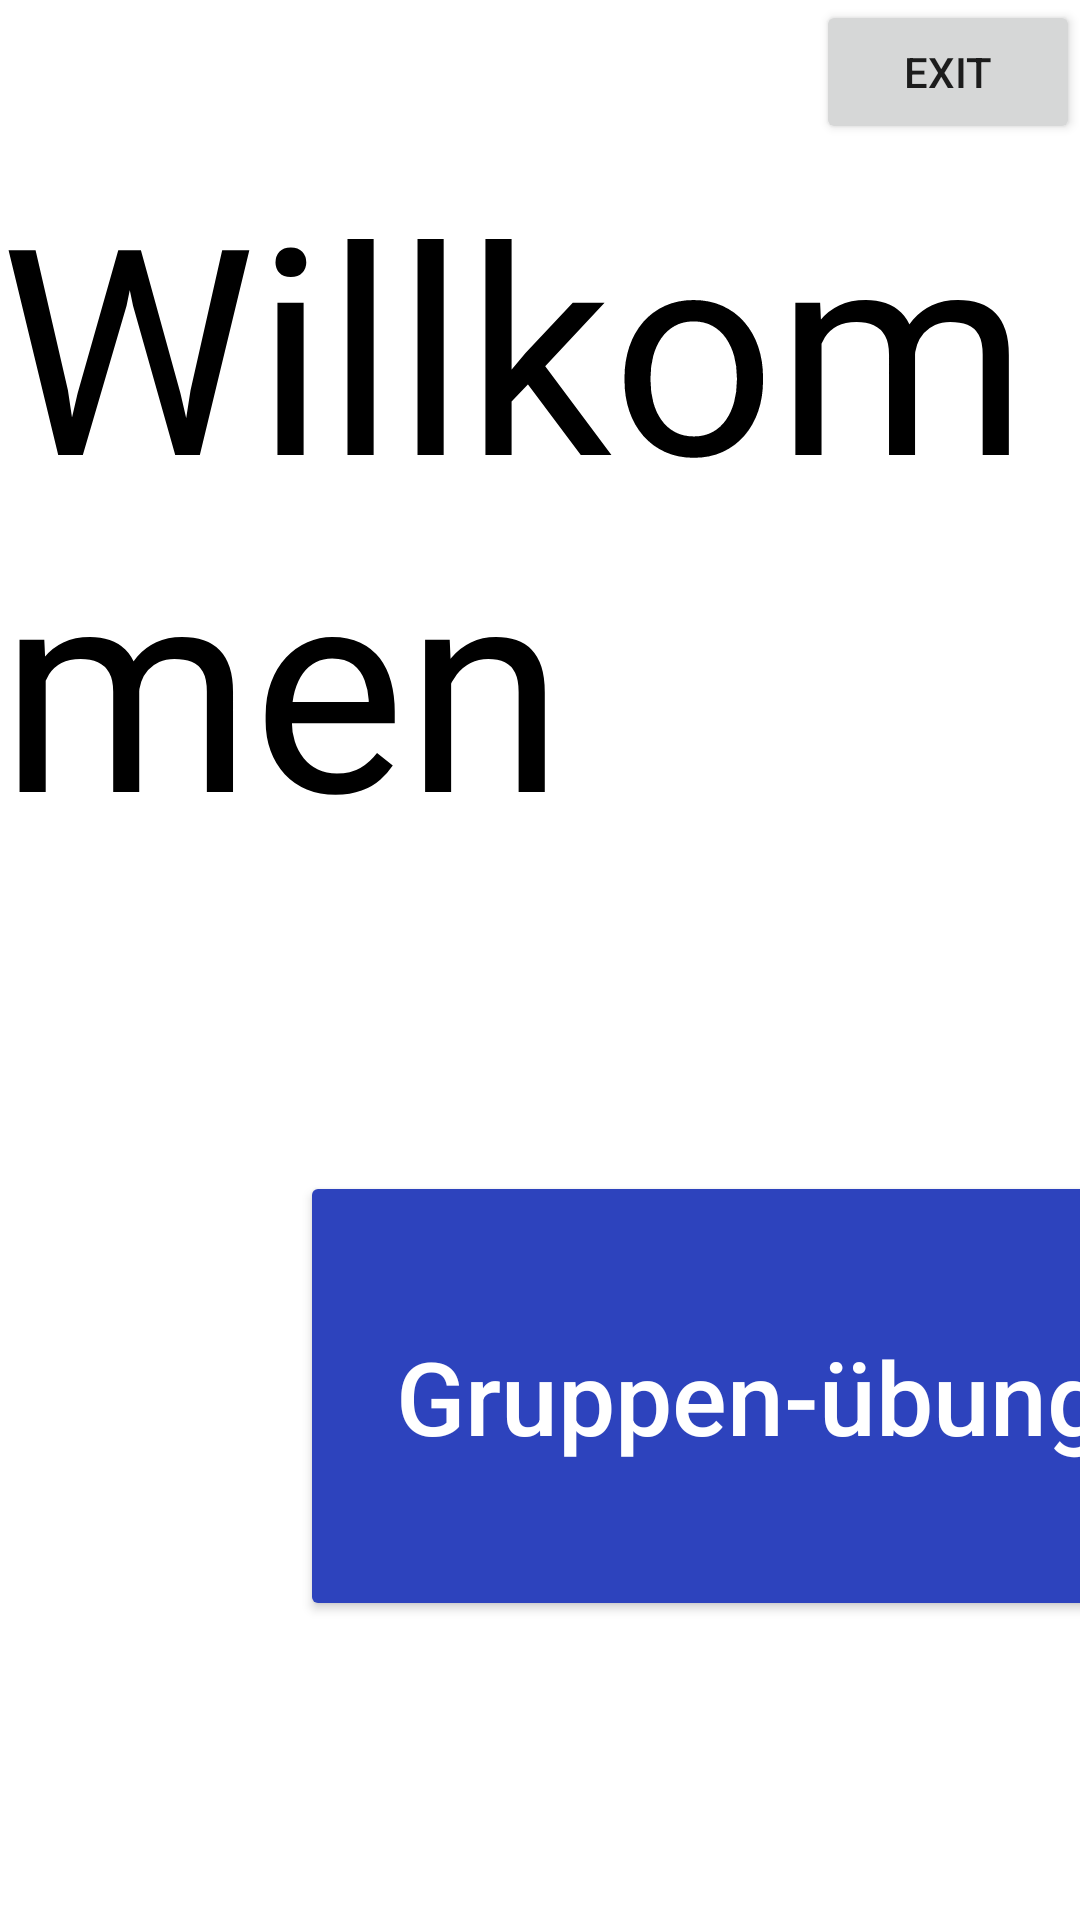

Here is an Android app screen rendered from its layout file. Give the layout XML and the strings, colors and styles it references.
<!-- AndroidManifest.xml: application theme Theme.PhysioWorkoutLight -->
<!-- res/layout/activity_start.xml -->
<?xml version="1.0" encoding="utf-8"?>
<androidx.constraintlayout.widget.ConstraintLayout xmlns:android="http://schemas.android.com/apk/res/android"
    xmlns:app="http://schemas.android.com/apk/res-auto"
    xmlns:tools="http://schemas.android.com/tools"
    android:layout_width="match_parent"
    android:layout_height="match_parent"
    tools:context="de.fhkiel.srcms.apps.therapy.physical.p.workout.Welcome">


    <TextView
        android:id="@+id/txt_welcome"
        android:layout_width="wrap_content"
        android:layout_height="wrap_content"
        android:layout_marginTop="50dp"
        android:text="Willkommen"
        android:textSize="96sp"
        android:textColor="@color/primaryTextColor"
        app:layout_constraintEnd_toEndOf="parent"
        app:layout_constraintStart_toStartOf="parent"
        app:layout_constraintTop_toTopOf="parent" />

    <Button
        android:id="@+id/btn_groupe"
        style="@style/MyButton"
        android:layout_width="300dp"
        android:layout_height="150dp"
        android:layout_marginStart="100dp"
        android:text="Gruppen-übung"
        android:textSize="34sp"
        app:layout_constraintBottom_toBottomOf="parent"
        app:layout_constraintStart_toStartOf="parent"
        app:layout_constraintTop_toBottomOf="@+id/txt_welcome" />

    <Button
        android:id="@+id/btn_demo"
        style="@style/MyButton"
        android:layout_width="300dp"
        android:layout_height="150dp"
        android:text="Demo"
        android:textSize="34sp"
        app:layout_constraintBottom_toBottomOf="parent"
        app:layout_constraintEnd_toEndOf="parent"
        app:layout_constraintStart_toEndOf="@+id/btn_groupe"
        app:layout_constraintTop_toBottomOf="@+id/txt_welcome" />

    <Button
        android:id="@+id/btnWelcomeExit"
        android:layout_width="wrap_content"
        android:layout_height="wrap_content"
        android:text="Exit"
        app:layout_constraintEnd_toEndOf="parent"
        app:layout_constraintTop_toTopOf="parent" />

    <Button
        android:id="@+id/button_yes_sens"
        android:layout_width="250dp"
        android:layout_height="150dp"
        android:layout_marginStart="120dp"
        android:layout_marginTop="20dp"
        android:text="Sensor in use"
        android:textSize="34sp"
        app:layout_constraintStart_toStartOf="parent"
        app:layout_constraintTop_toBottomOf="@+id/txt_welcome"
        tools:ignore="MissingConstraints"
        android:visibility="gone"
        style="@style/MyButton"/>

    <Button
        android:id="@+id/button_no_sens"
        android:layout_width="250dp"
        android:layout_height="150dp"
        android:layout_marginTop="20dp"
        android:layout_marginEnd="120dp"
        android:text="Sensor not in use"
        android:textSize="34sp"
        app:layout_constraintEnd_toEndOf="parent"
        app:layout_constraintTop_toBottomOf="@+id/txt_welcome"
        tools:ignore="MissingConstraints"
        android:visibility="gone"
        style="@style/MyButton"/>


</androidx.constraintlayout.widget.ConstraintLayout>
<!-- resources referenced by this layout -->
<resources>
  <color name="primaryTextColor">#000000</color>
  <style name="MyButton">
          <item name="android:textColor">@color/secondaryTextColor</item>
          <item name="android:backgroundTint">@color/secondaryColor</item>
          <item name="textAllCaps">false</item>
      </style>
  <style name="Theme.PhysioWorkoutLight" parent="Theme.MaterialComponents.DayNight.DarkActionBar">
          
          <item name="colorPrimary">@color/primaryColor</item>
          <item name="colorPrimaryVariant">@color/primaryDarkColor</item>
          <item name="colorOnPrimary">@color/black</item>
          
          <item name="colorSecondary">@color/secondaryColor</item>
          <item name="colorSecondaryVariant">@color/secondaryDarkColor</item>
          <item name="colorOnSecondary">@color/white</item>
          
          <item name="android:statusBarColor" tools:targetApi="l">?attr/colorPrimaryVariant</item>
          
      </style>
  <color name="secondaryTextColor">#ffffff</color>
  <color name="secondaryColor">#2d43bd</color>
  <color name="primaryColor">#2bbda5</color>
  <color name="primaryDarkColor">#008c76</color>
  <color name="black">#FF000000</color>
  <color name="secondaryDarkColor">#001d8c</color>
  <color name="white">#FFFFFFFF</color>
</resources>
